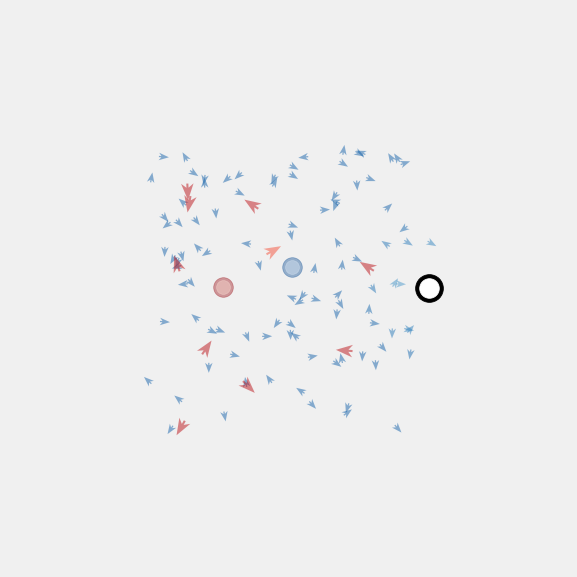

Write the Python code that produced this figure.
import numpy as np
import numpy.random as npr
import numpy.linalg as la
from scipy.spatial.distance import pdist, squareform
import matplotlib.pyplot as plt
from matplotlib.colors import Normalize, ListedColormap
import matplotlib.animation as ani
from matplotlib import cm


def clipped_mean(x, pct_lwr=25, pct_upr=75):
    return np.mean(x[np.logical_and(np.percentile(x, pct_lwr) < x, np.percentile(x, pct_upr) > x)])


def cart2pol(x, y):
    rho = np.sqrt(x**2+y**2)
    phi = np.arctan2(y, x)
    return rho, phi


def pol2cart(rho, phi):
    x = rho * np.cos(phi)
    y = rho * np.sin(phi)
    return x, y


def mod_angle(a, interval='pos'):
    if interval == 'pos':
        b = (a/(2*np.pi) % 1) * 2*np.pi
    elif interval == 'sym':
        b = (((a+np.pi)/(2*np.pi) % 1) * 2*np.pi) - np.pi
    else:
        raise ValueError
    return b


def f_prey(state, target, avoid):
    # Settings
    sense_radius = 0.5
    vmin, vmax = 0.5, 4.0
    wmin, wmax = -3.0, 3.0

    # Extract data
    N = state.shape[0]
    coords = state[:, 0:2]
    angles = state[:, 2]
    c = np.cos(angles)
    s = np.sin(angles)

    # Compute control inputs
    v_scales = np.array([0.1, 1.0, 0.0, 10.0, 2.0])
    w_scales = np.array([0.0, 1.0, 0.3, 5.0, 2.0])

    num_comps = 5

    v_comps = np.zeros([num_comps, N])
    w_comps = np.zeros([num_comps, N])

    dr = squareform(pdist(coords))
    # da = np.array([angles[i]-angles for i in range(N)])

    for i in range(N):
        # determine neighbors
        nbr_idxs = dr[i] < sense_radius
        nbr_coords = coords[nbr_idxs]
        nbr_angles = angles[nbr_idxs]
        N_nbr = np.sum(nbr_idxs)

        # Rule 0: Base rates
        v_comps[0, i] = 1.0
        w_comps[0, i] = 0.0

        # Rule 1: Alignment
        avg_angle = np.mean(nbr_angles)
        delta_angle = avg_angle - angles[i]
        normalized_angle = mod_angle(delta_angle, interval='sym') / (N_nbr*np.pi)
        normalized_angle_error = np.abs(delta_angle)
        v_comps[1, i] = normalized_angle_error
        w_comps[1, i] = normalized_angle

        # Rule 2: Separation
        nbr_delta_coords = coords[i] - nbr_coords
        nbr_delta_angles = mod_angle(np.arctan2(nbr_delta_coords[:, 1], nbr_delta_coords[:, 0]), interval='pos')
        nbr_relative_angles = nbr_delta_angles - nbr_angles
        nbr_relative_angles = mod_angle(nbr_relative_angles, interval='sym')
        w_comps[2, i] -= np.sum(nbr_relative_angles)*(N_nbr**0.5)

    # Rule 3: Target seeking
    delta_coords = target - coords
    dist_delta_coords = la.norm(target-coords, axis=1)
    target_angles = mod_angle(np.arctan2(delta_coords[:, 1], delta_coords[:, 0]), interval='pos')
    delta_angles = target_angles - angles
    delta_angles = mod_angle(delta_angles, interval='sym')
    v_comps[3] = np.minimum(dist_delta_coords/al, 1.0)
    w_comps[3] = delta_angles

    # Rule 4: Danger avoidance
    delta_coords = avoid - coords
    dist_delta_coords = la.norm(avoid-coords, axis=1)
    target_angles = mod_angle(np.arctan2(delta_coords[:, 1], delta_coords[:, 0]), interval='pos')
    delta_angles = target_angles - angles
    delta_angles = mod_angle(delta_angles, interval='sym')
    v_comps[4] = 1/dist_delta_coords
    w_comps[4] = -delta_angles/dist_delta_coords

    # Sum the contributions of each rule
    v = np.zeros(N)
    w = np.zeros(N)
    for i in range(num_comps):
        v += v_scales[i]*v_comps[i]
        w += w_scales[i]*w_comps[i]

    # Saturate
    v = np.clip(v, vmin, vmax)
    w = np.clip(w, wmin, wmax)

    xdot_action = np.array([v*c, v*s, w]).T
    xdot = xdot_action
    return xdot


def f_pred(state, target):
    # Settings
    sense_radius = 0.5
    vmin, vmax = 0.2, 2.0
    wmin, wmax = -2.0, 2.0

    # Extract data
    N = state.shape[0]
    coords = state[:, 0:2]
    angles = state[:, 2]
    c = np.cos(angles)
    s = np.sin(angles)

    # Compute control inputs
    v_scales = np.array([0.2, 2.0, 0.0, 20.0])
    w_scales = np.array([0.0, 0.2, 1.0, 5.0])

    num_comps = 4

    v_comps = np.zeros([num_comps, N])
    w_comps = np.zeros([num_comps, N])

    dr = squareform(pdist(coords))
    # da = np.array([angles[i]-angles for i in range(N)])

    for i in range(N):
        # determine neighbors
        nbr_idxs = dr[i] < sense_radius
        nbr_coords = coords[nbr_idxs]
        nbr_angles = angles[nbr_idxs]
        N_nbr = np.sum(nbr_idxs)

        # Rule 0: Base rates
        v_comps[0, i] = 1.0
        w_comps[0, i] = 0.0

        # Rule 1: Alignment
        avg_angle = np.mean(nbr_angles)
        delta_angle = avg_angle - angles[i]
        normalized_angle = mod_angle(delta_angle, interval='sym') / (N_nbr*np.pi)
        normalized_angle_error = np.abs(delta_angle)
        v_comps[1, i] = normalized_angle_error
        w_comps[1, i] = normalized_angle

        # Rule 2: Separation
        nbr_delta_coords = coords[i] - nbr_coords
        nbr_delta_angles = mod_angle(np.arctan2(nbr_delta_coords[:, 1], nbr_delta_coords[:, 0]), interval='pos')
        nbr_relative_angles = nbr_delta_angles - nbr_angles
        nbr_relative_angles = mod_angle(nbr_relative_angles, interval='sym')
        w_comps[2, i] -= np.sum(nbr_relative_angles)*(N_nbr**0.5)

    # Rule 3: Target seeking
    delta_coords = target - coords
    dist_delta_coords = la.norm(target-coords, axis=1)
    target_angles = mod_angle(np.arctan2(delta_coords[:, 1], delta_coords[:, 0]), interval='pos')
    delta_angles = target_angles - angles
    delta_angles = mod_angle(delta_angles, interval='sym')
    v_comps[3] = np.minimum(dist_delta_coords/al, 1.0)
    w_comps[3] = delta_angles

    # Sum the contributions of each rule
    v = np.zeros(N)
    w = np.zeros(N)
    for i in range(num_comps):
        v += v_scales[i]*v_comps[i]
        w += w_scales[i]*w_comps[i]

    # Saturate
    v = np.clip(v, vmin, vmax)
    w = np.clip(w, wmin, wmax)

    xdot_action = np.array([v*c, v*s, w]).T
    xdot = xdot_action
    return xdot


# def euler(x):
#     return x + h*f(x)


# def rk4(x):
#     weights = np.array([1, 2, 2, 1])
#     N = weights.size
#     n = x.size
#     kxi = np.zeros([N+1, n])
#     for i in range(N):
#         kxi[i+1] = h*f(x + kxi[i]*weights[i])
#     return x + kxi[1:]*weights[:, None]/np.sum(weights)


def step(state_prey, state_pred, target_prey, target_pred, avoid_prey):
    state_prey_new = state_prey + h*f_prey(state_prey, target_prey, avoid_prey)
    state_pred_new = state_pred + h*f_pred(state_pred, target_pred)
    state_prey_new[:, 2] = mod_angle(state_prey_new[:, 2], interval='pos')
    state_pred_new[:, 2] = mod_angle(state_pred_new[:, 2], interval='pos')
    return state_prey_new, state_pred_new


def init_quiver(ax, state, target, norm, cmap, scale):
    coords = state[:, 0:2]
    X = state[:, 0]
    Y = state[:, 1]
    U = np.cos(state[:, 2])
    V = np.sin(state[:, 2])
    C = la.norm(target - coords, axis=1)
    quiver = ax.quiver(X, Y, U, V, C, norm=norm, cmap=cmap, alpha=0.5,
                       scale=scale, scale_units='inches', headlength=8, headaxislength=6, headwidth=6)
    return quiver


def update_quiver(quiver, state, target, wrap=False):
    coords = state[:, 0:2]
    XY = state[:, 0:2]
    if wrap:
        XY =XY % al
    U = np.cos(state[:, 2])
    V = np.sin(state[:, 2])
    C = la.norm(target-coords, axis=1)
    quiver.set_offsets(XY)
    quiver.set_UVC(U, V, C)
    return quiver


def update(t):
    global state_prey
    global state_pred
    global target_prey
    global target_pred
    global quiver_prey
    global quiver_pred
    global scatter_target_prey1
    global scatter_target_prey2
    global scatter_target_pred1
    global scatter_target_pred2
    global scatter_avoid_prey1
    global scatter_avoid_prey2

    for st in range(stride):
        target_prey = np.array([target_path_x_center + target_path_radius*np.cos(target_path_xfreq*t),
                                target_path_y_center + target_path_radius*np.sin(target_path_yfreq*t)])
        # target_pred = np.mean(state_prey[:, 0:2], axis=0)
        # avoid_prey = np.mean(state_pred[:, 0:2], axis=0)
        target_pred = np.array([clipped_mean(state_prey[:, 0]), clipped_mean(state_prey[:, 1])])
        avoid_prey = np.array([clipped_mean(state_pred[:, 0]), clipped_mean(state_pred[:, 1])])

        state_prey, state_pred = step(state_prey, state_pred, target_prey, target_pred, avoid_prey)
    quiver_prey = update_quiver(quiver_prey, state_prey, target_prey)
    quiver_pred = update_quiver(quiver_pred, state_pred, target_pred)
    scatter_target_prey1.set_offsets(target_prey)
    scatter_target_prey2.set_offsets(target_prey)
    scatter_target_pred1.set_offsets(target_pred)
    scatter_target_pred2.set_offsets(target_pred)
    scatter_avoid_prey1.set_offsets(avoid_prey)
    scatter_avoid_prey2.set_offsets(avoid_prey)

    return [quiver_prey, quiver_pred,
            scatter_target_prey1, scatter_target_prey2,
            scatter_target_pred1, scatter_target_pred2,
            scatter_avoid_prey1, scatter_avoid_prey2]


if __name__ == "__main__":
    # npr.seed(1)

    # Number of birds
    N_prey = 100
    N_pred = 10

    # Number of states
    n = 3

    # Simulation time step length
    h = 0.02

    # Plotting stride number
    stride = 1

    # Axis limit
    al = 10

    # Initial target coords and path settings
    target = np.array([al / 2, al / 2])
    target_path_x_center = al / 2
    target_path_y_center = al / 2
    target_path_xfreq = 0.005
    target_path_yfreq = 0.010
    target_path_radius = al / 2

    # Color normalizer
    norm_prey = Normalize(0.0, al/4)
    norm_pred = Normalize(0.0, al/4)

    # Initial state
    coords_prey = al*npr.rand(N_prey, 2)
    angles_prey = 2*np.pi*npr.rand(N_prey, 1)
    state_prey = np.hstack([coords_prey, angles_prey])

    coords_pred = al*npr.rand(N_pred, 2)
    angles_pred = 2*np.pi*npr.rand(N_pred, 1)
    state_pred = np.hstack([coords_pred, angles_pred])

    # Colormap
    cmap_big_prey = cm.get_cmap('Blues', 512)
    cmap_prey = ListedColormap(cmap_big_prey(np.linspace(0.40, 0.80, 256)))
    cmap_big_pred = cm.get_cmap('Reds', 512)
    cmap_pred = ListedColormap(cmap_big_pred(np.linspace(0.40, 0.80, 256)))

    # Initialize plot
    plt.close('all')
    plt.style.use('fivethirtyeight')
    fig, ax = plt.subplots(figsize=(6, 6))

    scatter_target_prey1 = ax.scatter(target[0], target[1], s=400, c='k')
    scatter_target_prey2 = ax.scatter(target[0], target[1], s=200, c='w')
    scatter_target_pred1 = ax.scatter(target[0], target[1], s=200, c=np.array(cmap_big_prey(0.9))[None, :], alpha=0.4)
    scatter_target_pred2 = ax.scatter(target[0], target[1], s=100, c=np.array(cmap_big_prey(0.1))[None, :], alpha=0.4)
    scatter_avoid_prey1 = ax.scatter(target[0], target[1], s=200, c=np.array(cmap_big_pred(0.9))[None, :], alpha=0.4)
    scatter_avoid_prey2 = ax.scatter(target[0], target[1], s=100, c=np.array(cmap_big_pred(0.1))[None, :], alpha=0.4)

    quiver_prey = init_quiver(ax, state_prey, target, norm_prey, cmap_prey, scale=10)
    quiver_pred = init_quiver(ax, state_pred, target, norm_pred, cmap_pred, scale=6)

    ax.xaxis.set_ticks([])
    ax.yaxis.set_ticks([])

    xoff, yoff = 0.5*al, 0.5*al
    xlwr, xupr = 0-xoff, al+xoff
    ylwr, yupr = 0-yoff, al+yoff
    ax.set_xlim(xlwr, xupr)
    ax.set_ylim(ylwr, yupr)
    ax.set_aspect('equal')
    ax.grid('on')
    fig.tight_layout()

    # Animate simulation
    aniobj = ani.FuncAnimation(fig, update, interval=1, blit=True)
    plt.show()
